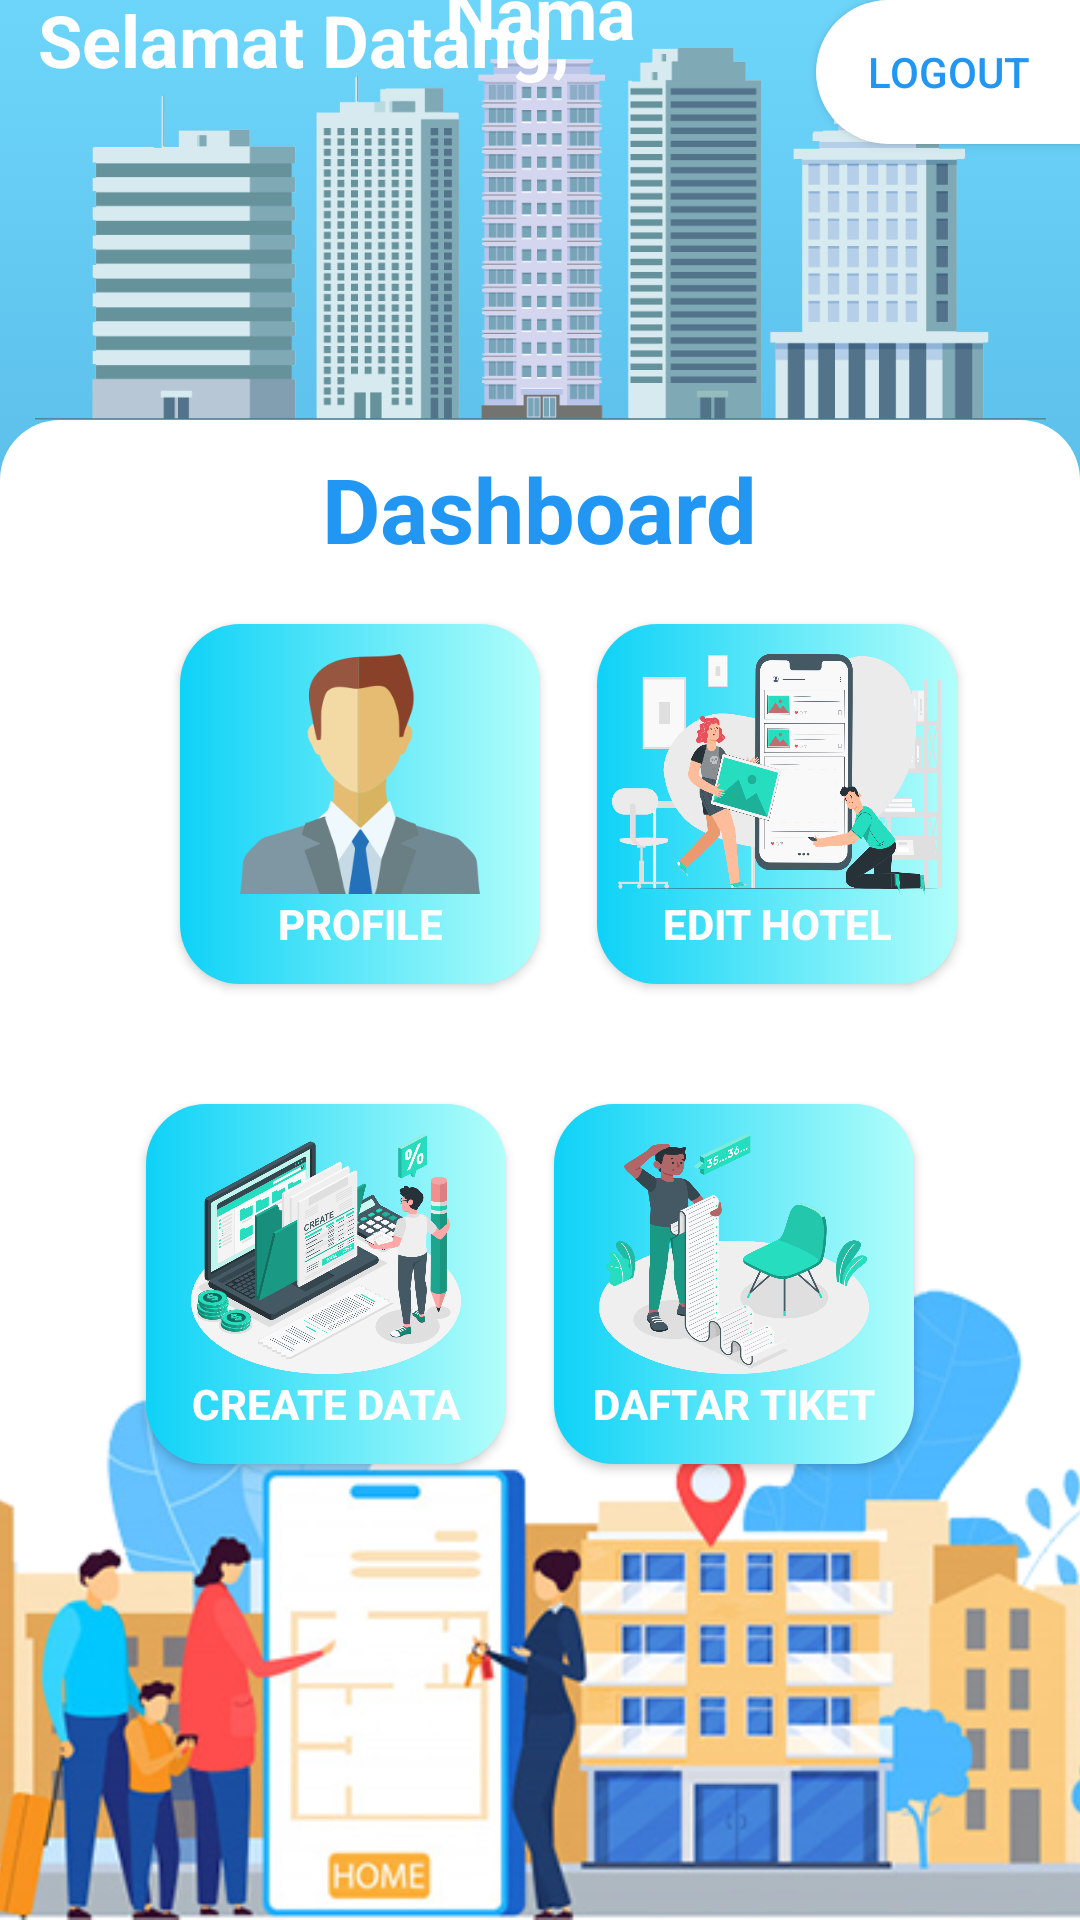

Layout XML and referenced resources for this Android screen:
<!-- AndroidManifest.xml: application theme AppTheme.NoActionBar -->
<!-- res/layout/activity_main.xml -->
<?xml version="1.0" encoding="utf-8"?>
<androidx.constraintlayout.widget.ConstraintLayout xmlns:android="http://schemas.android.com/apk/res/android"
    xmlns:app="http://schemas.android.com/apk/res-auto"
    xmlns:tools="http://schemas.android.com/tools"
    android:layout_width="match_parent"
    android:layout_height="match_parent"
    android:background="@drawable/bg_item"

    tools:context=".MainActivity">

    <LinearLayout
        android:id="@+id/cardView3"
        android:layout_width="0dp"
        android:layout_height="500dp"
        android:background="@drawable/lin_lay"
        app:layout_constraintBottom_toBottomOf="parent"
        app:layout_constraintEnd_toEndOf="parent"
        app:layout_constraintStart_toStartOf="parent"
        app:layout_constraintTop_toTopOf="parent"
        app:layout_constraintVertical_bias="1.0">

        <androidx.constraintlayout.widget.ConstraintLayout
            android:layout_width="match_parent"
            android:layout_height="match_parent"
            >


            <Button
                android:id="@+id/edit_btn"
                android:layout_width="120dp"
                android:layout_height="120dp"
                android:background="@drawable/main_bgbt"
                android:drawableTop="@drawable/edit_ico"
                android:onClick="edit"
                android:padding="10dp"
                android:text="Edit Hotel"
                android:textColor="#FFFDFD"
                android:textStyle="bold"
                app:layout_constraintBottom_toTopOf="@+id/tiket_btn"
                app:layout_constraintEnd_toEndOf="parent"
                app:layout_constraintHorizontal_bias="0.316"
                app:layout_constraintStart_toEndOf="@+id/profil_btn"
                app:layout_constraintTop_toTopOf="parent"
                app:layout_constraintVertical_bias="0.631" />

            <Button
                android:id="@+id/tiket_btn"
                android:layout_width="120dp"
                android:layout_height="120dp"
                android:background="@drawable/main_bgbt"
                android:drawableTop="@drawable/daftartiket_ico"
                android:onClick="tiket"
                android:padding="10dp"
                android:text="Daftar Tiket"
                android:textColor="#FFFDFD"
                android:textStyle="bold"
                app:layout_constraintBottom_toBottomOf="parent"
                app:layout_constraintEnd_toEndOf="parent"
                app:layout_constraintHorizontal_bias="0.769"
                app:layout_constraintStart_toStartOf="parent"
                app:layout_constraintTop_toTopOf="parent"
                app:layout_constraintVertical_bias="0.6" />

            <Button
                android:id="@+id/create_btn"
                android:layout_width="120dp"
                android:layout_height="120dp"
                android:background="@drawable/main_bgbt"
                android:drawableTop="@drawable/create_ico"
                android:onClick="create"
                android:padding="10dp"
                android:text="Create Data"
                android:textColor="#FFFDFD"
                android:textStyle="bold"
                app:layout_constraintBottom_toBottomOf="parent"
                app:layout_constraintEnd_toStartOf="@+id/tiket_btn"
                app:layout_constraintHorizontal_bias="0.75"
                app:layout_constraintStart_toStartOf="parent"
                app:layout_constraintTop_toTopOf="parent"
                app:layout_constraintVertical_bias="0.6" />

            <Button
                android:id="@+id/profil_btn"
                android:layout_width="120dp"
                android:layout_height="120dp"
                android:background="@drawable/main_bgbt"

                android:elevation="20dp"
                android:onClick="profile"
                android:padding="10dp"
                android:text="Profile"
                android:textColor="#FFFDFD"
                android:textStyle="bold"
                android:drawableTop="@drawable/profile_ico"
                app:layout_constraintBottom_toTopOf="@+id/create_btn"
                app:layout_constraintEnd_toEndOf="parent"
                app:layout_constraintHorizontal_bias="0.25"
                app:layout_constraintStart_toStartOf="parent"
                app:layout_constraintTop_toTopOf="parent"
                app:layout_constraintVertical_bias="0.631" />

            <TextView
                android:id="@+id/textView23"
                android:layout_width="wrap_content"
                android:layout_height="wrap_content"
                android:text="Dashboard"
                android:textColor="#2196F3"
                android:textSize="30sp"
                android:textStyle="bold"
                app:layout_constraintBottom_toBottomOf="parent"
                app:layout_constraintEnd_toEndOf="parent"
                app:layout_constraintStart_toStartOf="parent"
                app:layout_constraintTop_toTopOf="parent"
                app:layout_constraintVertical_bias="0.01999998" />

            <ImageView
                android:id="@+id/imageView4"
                android:layout_width="468dp"
                android:layout_height="213dp"
                android:src="@drawable/hotelfix"
                app:layout_constraintBottom_toBottomOf="parent"
                app:layout_constraintEnd_toEndOf="parent"
                app:layout_constraintStart_toStartOf="parent"
                app:layout_constraintTop_toTopOf="parent"
                app:layout_constraintVertical_bias="1.0" />
        </androidx.constraintlayout.widget.ConstraintLayout>
    </LinearLayout>

    <Button
        android:id="@+id/logoutbtn"
        android:layout_width="wrap_content"
        android:layout_height="wrap_content"
        android:background="@drawable/round_bg_white"
        android:onClick="logout"
        android:text="Logout"
        android:textColor="#2196F3"
        app:layout_constraintBottom_toTopOf="@+id/cardView3"
        app:layout_constraintEnd_toEndOf="parent"
        app:layout_constraintHorizontal_bias="1.0"
        app:layout_constraintStart_toStartOf="parent"
        app:layout_constraintTop_toTopOf="parent"
        app:layout_constraintVertical_bias="0.0" />

    <ImageView
        android:id="@+id/imageView3"
        android:layout_width="357dp"

        android:layout_height="124dp"
        android:src="@drawable/hotel1"
        app:layout_constraintBottom_toTopOf="@+id/cardView3"
        app:layout_constraintEnd_toEndOf="parent"
        app:layout_constraintStart_toStartOf="parent"
        app:layout_constraintTop_toTopOf="parent"
        app:layout_constraintVertical_bias="1.0" />

    <TextView
        android:id="@+id/textView15"
        android:layout_width="wrap_content"
        android:layout_height="wrap_content"
        android:text="Selamat Datang,"
        android:textColor="#FFFFFF"
        android:textSize="24sp"
        android:textStyle="bold"
        app:layout_constraintBottom_toTopOf="@+id/imageView3"
        app:layout_constraintEnd_toEndOf="parent"
        app:layout_constraintHorizontal_bias="0.07"
        app:layout_constraintStart_toStartOf="parent"
        app:layout_constraintTop_toTopOf="parent"
        app:layout_constraintVertical_bias="0.213" />

    <TextView
        android:id="@+id/nama_user"
        android:layout_width="wrap_content"
        android:layout_height="wrap_content"
        android:text="Nama"
        android:textColor="#FFFFFF"
        android:textSize="24sp"
        android:textStyle="bold"
        app:layout_constraintBottom_toTopOf="@+id/imageView3"
        app:layout_constraintEnd_toEndOf="parent"
        app:layout_constraintStart_toStartOf="parent"
        app:layout_constraintTop_toTopOf="parent"
        app:layout_constraintVertical_bias="0.79" />


</androidx.constraintlayout.widget.ConstraintLayout>
<!-- resources referenced by this layout -->
<resources>
  <!-- drawable bg_item (drawable-v24) -->
  <?xml version="1.0" encoding="utf-8"?>
  <selector xmlns:android="http://schemas.android.com/apk/res/android">
  <item>
      <shape>
          <gradient
              android:angle="90"
              android:startColor="#2980B9"
              android:endColor="#6DD5FA"
  
              android:type="linear"/>
      </shape>
  </item>
  </selector>
  <!-- drawable create_ico (drawable-hdpi) -->
  <?xml version="1.0" encoding="utf-8"?>
  <layer-list xmlns:android="http://schemas.android.com/apk/res/android">
  
      <item
          android:id="@+id/half_overlay"
          android:drawable="@drawable/create"
          android:width="90dp"
          android:height="80dp"
          />
  
  </layer-list>
  <!-- drawable daftartiket_ico (drawable-hdpi) -->
  <?xml version="1.0" encoding="utf-8"?>
  <layer-list xmlns:android="http://schemas.android.com/apk/res/android">
  
      <item
          android:id="@+id/half_overlay"
          android:drawable="@drawable/daftartiket"
          android:width="90dp"
          android:height="80dp"
          />
  
  </layer-list>
  <!-- drawable edit_ico (drawable-hdpi) -->
  <?xml version="1.0" encoding="utf-8"?>
  <layer-list xmlns:android="http://schemas.android.com/apk/res/android">
  
      <item
          android:id="@+id/half_overlay"
          android:drawable="@drawable/edit"
          android:width="110dp"
          android:height="80dp"
          />
  
  </layer-list>
  <!-- drawable lin_lay (drawable-v24) -->
  <?xml version="1.0" encoding="utf-8"?>
  <selector xmlns:android="http://schemas.android.com/apk/res/android">
      <item>
          <shape>
              <solid
                  android:color="#ffff"/>
              <corners
                  android:topRightRadius="20dp"
                  android:topLeftRadius="20dp"/>
          </shape>
      </item>
  </selector>
  <!-- drawable profile_ico (drawable) -->
  <?xml version="1.0" encoding="utf-8"?>
  <layer-list xmlns:android="http://schemas.android.com/apk/res/android">
  
      <item
          android:id="@+id/half_overlay"
          android:drawable="@drawable/profile"
          android:width="80dp"
          android:height="80dp"
          />
  
  </layer-list>
  <!-- drawable round_bg_white (drawable-v24) -->
  <?xml version="1.0" encoding="utf-8"?>
  <selector xmlns:android="http://schemas.android.com/apk/res/android">
      <item
          android:state_pressed="true">
          <shape android:shape="rectangle">
              <solid android:color="#ffcc00" />
              <corners android:radius="50dp" />
          </shape>
      </item>
      <item>
          <shape xmlns:android="http://schemas.android.com/apk/res/android"
              android:shape="rectangle"
              android:padding="10dp">
              <solid android:color="#FFFF"/>
              <corners
                  android:bottomRightRadius="0dp"
                  android:bottomLeftRadius="50dp"
                  android:topLeftRadius="50dp"
                  android:topRightRadius="0dp"/>
          </shape>
      </item>
  </selector>
  <style name="AppTheme.NoActionBar">
          <item name="windowActionBar">false</item>
          <item name="windowNoTitle">true</item>
  
      </style>
</resources>
